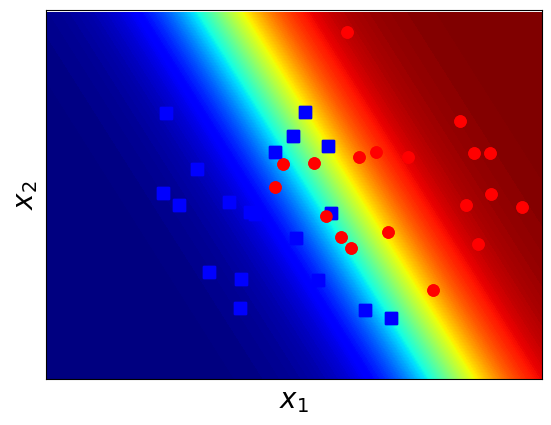

The script that saved this image:
# To support both python 2 and python 3
from __future__ import division, print_function, unicode_literals
# list of points
import numpy as np
import matplotlib.pyplot as plt
from scipy.spatial.distance import cdist
np.random.seed(22)

means = [[2, 2], [4, 2]]
cov = [[.7, 0], [0, .7]]
N = 20
X0 = np.random.multivariate_normal(means[0], cov, N)
X1 = np.random.multivariate_normal(means[1], cov, N)

plt.plot(X0[:, 0], X0[:, 1], 'bs', markersize = 8, alpha = 1)
plt.plot(X1[:, 0], X1[:, 1], 'ro', markersize = 8, alpha = 1)
plt.axis('equal')
plt.ylim(0, 4)
plt.xlim(0, 5)

# hide tikcs
cur_axes = plt.gca()
cur_axes.axes.get_xaxis().set_ticks([])
cur_axes.axes.get_yaxis().set_ticks([])

plt.xlabel('$x_1$', fontsize = 20)
plt.ylabel('$x_2$', fontsize = 20)
plt.savefig('logistic_2d.png', bbox_inches='tight', dpi = 300)
plt.show()

print(X0.shape)

X = np.concatenate((X0, X1), axis = 0).T
y = np.concatenate((np.zeros((1, N)), np.ones((1, N))), axis = 1).T
# Xbar
X = np.concatenate((np.ones((1, 2*N)), X), axis = 0)

eta = .05
d = X.shape[0]
w_init = np.random.randn(d, 1)
def sigmoid(s):
    return 1/(1 + np.exp(-s))

def logistic_sigmoid_regression(X, y, w_init, eta, tol = 1e-4, max_count = 10000):
    w = [w_init]
    it = 0
    N = X.shape[1]
    d = X.shape[0]
    count = 0
    check_w_after = 20
    while count < max_count:
        #it += 1
        # mix data
        mix_id = np.random.permutation(N)
        for i in mix_id:
            xi = X[:, i].reshape(d, 1)
            yi = y[i]
            zi = sigmoid(np.dot(w[-1].T, xi))
            w_new = w[-1] + eta*(yi - zi)*xi
            count += 1
            # stopping criteria
            if count%check_w_after == 0:
                if np.linalg.norm(w_new - w[-check_w_after]) < tol:
                    return w
            w.append(w_new)
    return w

w = logistic_sigmoid_regression(X, y, w_init, eta, tol = 1e-4, max_count= 10000)
print(w[-1])

# Make data.
xm = np.arange(-1, 6, 0.025)
xlen = len(xm)
ym = np.arange(0, 4, 0.025)
ylen = len(ym)
xm, ym = np.meshgrid(xm, ym)
w0 = w[-1][0][0]
w1 = w[-1][1][0]
w2 = w[-1][2][0]
zm = sigmoid(w0 + w1*xm + w2*ym)

CS = plt.contourf(xm, ym, zm, 200, cmap='jet')

plt.plot(X0[:, 0], X0[:, 1], 'bs', markersize = 8, alpha = 1)
plt.plot(X1[:, 0], X1[:, 1], 'ro', markersize = 8, alpha = 1)
plt.axis('equal')
plt.ylim(0, 4)
plt.xlim(0, 5)

# hide tikcs
cur_axes = plt.gca()
cur_axes.axes.get_xaxis().set_ticks([])
cur_axes.axes.get_yaxis().set_ticks([])

plt.xlabel('$x_1$', fontsize = 20)
plt.ylabel('$x_2$', fontsize = 20)
plt.savefig('logistic_2d_2.png', bbox_inches='tight', dpi = 300)
plt.show()